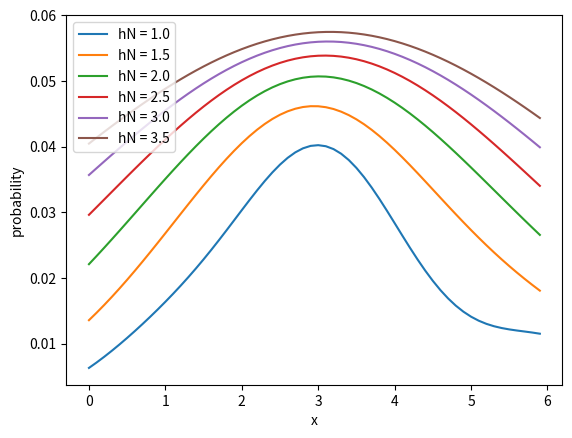

Reproduce this figure in Python.
import numpy as np
import matplotlib.pyplot as plt
from scipy.stats import norm

xi = [3.2, 3.6, 3, 6, 2.5, 1.1]
h = np.arange(1, 4, 0.5)
VN = 6.4


def p6(x: float, hN: float) -> float:
    return sum(map(norm.pdf, map(lambda _xi: (x - _xi) / hN, xi))) / len(xi) / VN


x = np.arange(0, 6, 0.1)

for hN in h:
    p6_hN = lambda x: p6(x, hN)
    y = list(map(p6_hN, x))
    plt.plot(x, y)

plt.legend(list(map(lambda hN: "hN = " + str(hN), h)), loc='upper left')
plt.xlabel("x")
plt.ylabel("probability")

plt.show()
